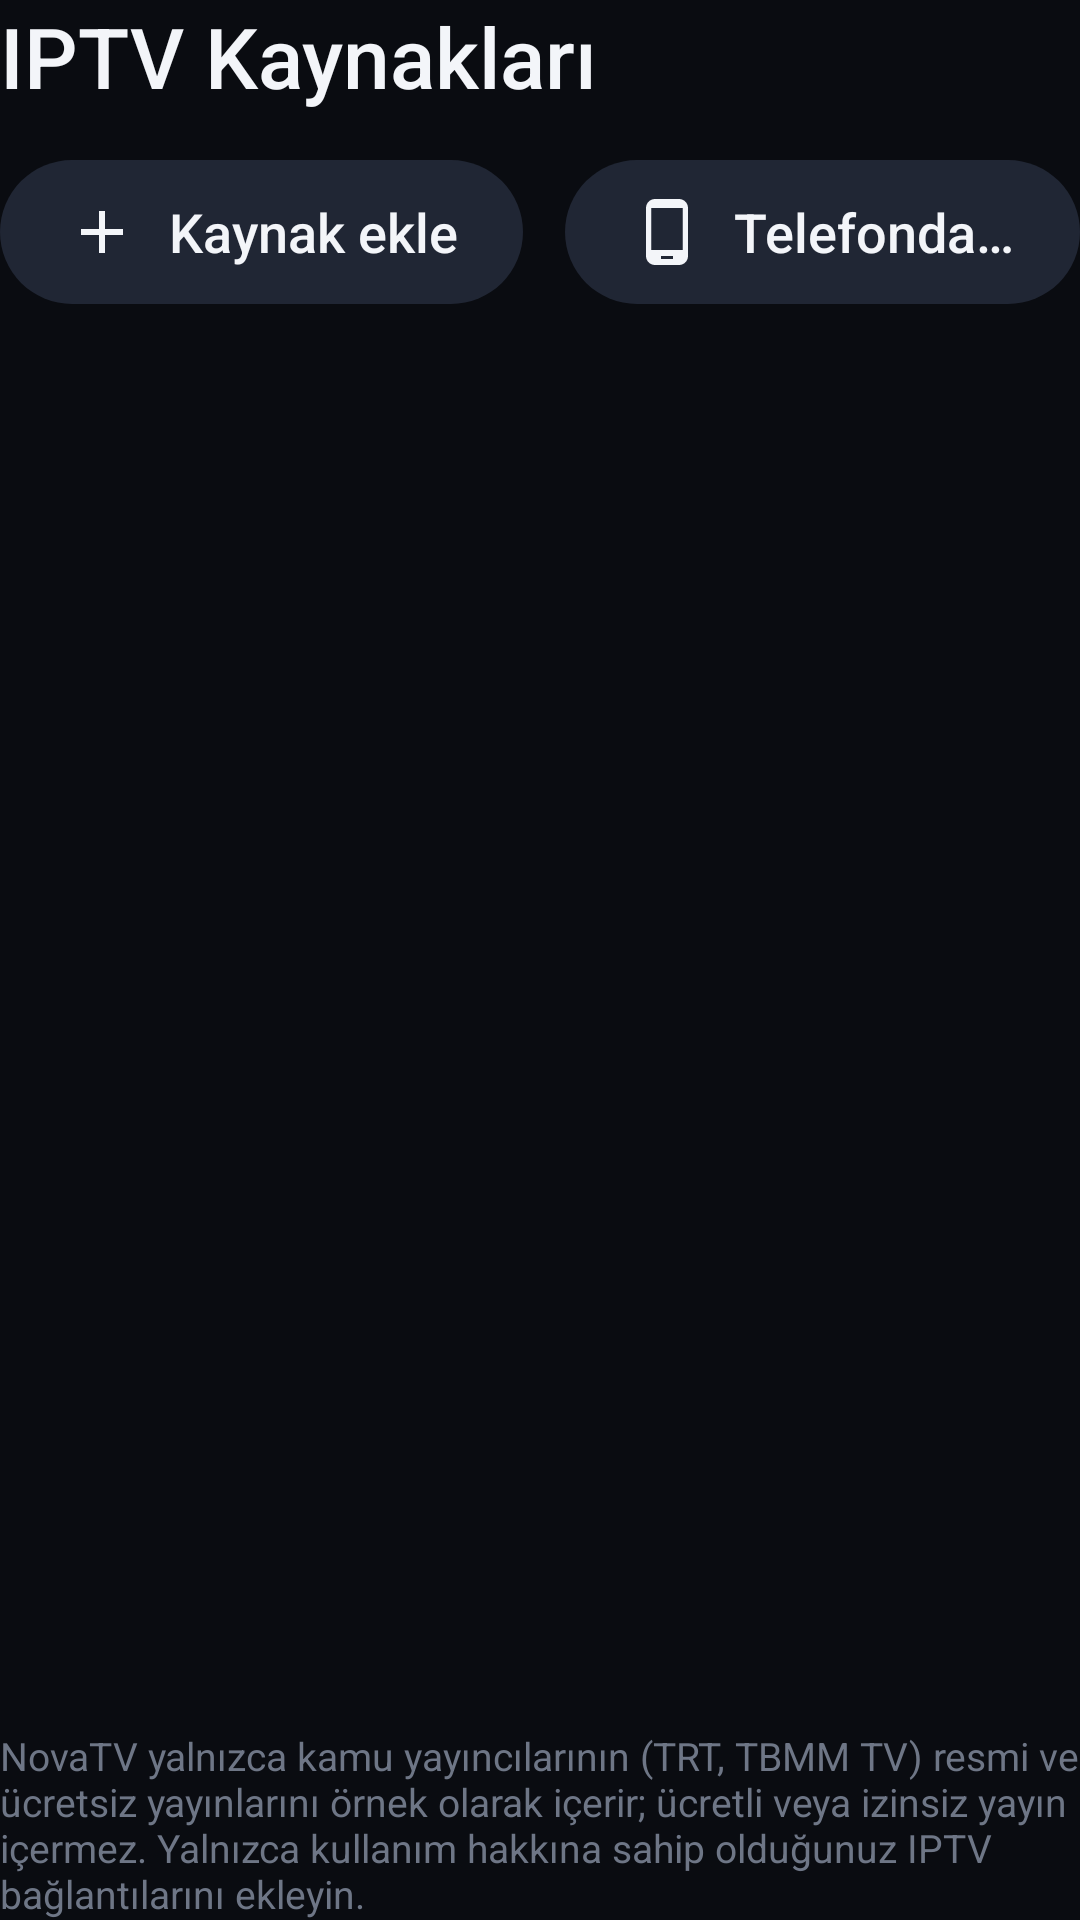

The Android layout XML behind this screen, and the referenced resources:
<!-- AndroidManifest.xml: application theme Theme.NovaTV -->
<!-- res/layout/section_sources.xml -->
<?xml version="1.0" encoding="utf-8"?>
<LinearLayout xmlns:android="http://schemas.android.com/apk/res/android"
    xmlns:tools="http://schemas.android.com/tools"
    android:layout_width="match_parent"
    android:layout_height="match_parent"
    android:orientation="vertical">

    <TextView
        style="@style/Text.Title"
        android:layout_width="wrap_content"
        android:layout_height="wrap_content"
        android:text="@string/nav_sources" />

    <LinearLayout
        android:layout_width="match_parent"
        android:layout_height="wrap_content"
        android:layout_marginTop="16dp"
        android:orientation="horizontal">

        <TextView
            android:id="@+id/src_add"
            style="@style/NovaButton"
            android:layout_width="wrap_content"
            android:drawableStart="@drawable/ic_add"
            android:text="@string/sources_add" />

        <TextView
            android:id="@+id/src_phone"
            style="@style/NovaButton"
            android:layout_width="wrap_content"
            android:layout_marginStart="14dp"
            android:drawableStart="@drawable/ic_phone"
            android:text="@string/link_button" />

        <TextView
            android:id="@+id/src_refresh_all"
            style="@style/NovaButton"
            android:layout_width="wrap_content"
            android:layout_marginStart="14dp"
            android:drawableStart="@drawable/ic_refresh"
            android:text="@string/sources_refresh_all" />

        <ProgressBar
            android:id="@+id/src_progress"
            style="@android:style/Widget.Material.ProgressBar.Small"
            android:layout_width="28dp"
            android:layout_height="28dp"
            android:layout_gravity="center_vertical"
            android:layout_marginStart="18dp"
            android:indeterminateTint="@color/accent"
            android:visibility="gone" />
    </LinearLayout>

    <FrameLayout
        android:layout_width="match_parent"
        android:layout_height="0dp"
        android:layout_marginTop="16dp"
        android:layout_weight="1">

        <androidx.recyclerview.widget.RecyclerView
            android:id="@+id/src_list"
            android:layout_width="match_parent"
            android:layout_height="match_parent"
            android:clipToPadding="false"
            android:paddingStart="6dp"
            android:paddingEnd="6dp"
            android:paddingBottom="4dp"
            android:defaultFocusHighlightEnabled="false" />

        <TextView
            android:id="@+id/src_empty"
            style="@style/Text"
            android:layout_width="match_parent"
            android:layout_height="wrap_content"
            android:layout_gravity="center"
            android:gravity="center"
            android:padding="24dp"
            android:text="@string/sources_empty"
            android:textColor="@color/text_secondary"
            android:visibility="gone" />
    </FrameLayout>

    <TextView
        style="@style/Text.Secondary"
        android:layout_width="match_parent"
        android:layout_height="wrap_content"
        android:layout_marginTop="8dp"
        android:text="@string/source_legal"
        android:textColor="@color/text_tertiary"
        android:textSize="@dimen/text_tiny" />
</LinearLayout>
<!-- resources referenced by this layout -->
<resources>
  <color name="accent">#FF2F80ED</color>
  <color name="text_secondary">#FFA6AEBD</color>
  <color name="text_tertiary">#FF6E7686</color>
  <dimen name="text_tiny">13sp</dimen>
  <!-- drawable ic_add (drawable) -->
  <?xml version="1.0" encoding="utf-8"?>
  <vector xmlns:android="http://schemas.android.com/apk/res/android"
      android:width="24dp"
      android:height="24dp"
      android:viewportWidth="24"
      android:viewportHeight="24">
      <path
          android:fillColor="#FFF3F5F9"
          android:pathData="M19,13h-6v6h-2v-6H5v-2h6V5h2v6h6v2z" />
  </vector>
  <!-- drawable ic_phone (drawable) -->
  <?xml version="1.0" encoding="utf-8"?>
  <vector xmlns:android="http://schemas.android.com/apk/res/android"
      android:width="24dp"
      android:height="24dp"
      android:viewportWidth="24"
      android:viewportHeight="24">
      <path
          android:fillColor="#FFF3F5F9"
          android:pathData="M16,1H8C6.34,1 5,2.34 5,4v16c0,1.66 1.34,3 3,3h8c1.66,0 3,-1.34 3,-3V4c0,-1.66 -1.34,-3 -3,-3zM14,21h-4v-1h4v1zM17.25,18H6.75V4h10.5v14z" />
  </vector>
  <!-- drawable ic_refresh (drawable) -->
  <?xml version="1.0" encoding="utf-8"?>
  <vector xmlns:android="http://schemas.android.com/apk/res/android"
      android:width="24dp"
      android:height="24dp"
      android:viewportWidth="24"
      android:viewportHeight="24">
      <path
          android:fillColor="#FFF3F5F9"
          android:pathData="M17.65,6.35C16.2,4.9 14.21,4 12,4c-4.42,0 -7.99,3.58 -7.99,8s3.57,8 7.99,8c3.73,0 6.84,-2.55 7.73,-6h-2.08c-0.82,2.33 -3.04,4 -5.65,4 -3.31,0 -6,-2.69 -6,-6s2.69,-6 6,-6c1.66,0 3.14,0.69 4.22,1.78L13,11h7V4l-2.35,2.35z" />
  </vector>
  <string name="link_button">Telefondan yönet</string>
  <string name="nav_sources">IPTV Kaynakları</string>
  <string name="source_legal">NovaTV yalnızca kamu yayıncılarının (TRT, TBMM TV) resmi ve ücretsiz yayınlarını örnek olarak içerir; ücretli veya izinsiz yayın içermez. Yalnızca kullanım hakkına sahip olduğunuz IPTV bağlantılarını ekleyin.</string>
  <string name="sources_add">Kaynak ekle</string>
  <string name="sources_empty">Henüz kaynak yok. “Kaynak ekle” ile M3U bağlantınızı girin.</string>
  <string name="sources_refresh_all">Tümünü yenile</string>
  <style name="Text" parent="">
          <item name="android:textColor">@color/text_primary</item>
          <item name="android:textSize">@dimen/text_body</item>
          <item name="android:fontFamily">sans-serif</item>
      </style>
  <style name="Text.Secondary">
          <item name="android:textColor">@color/text_secondary</item>
          <item name="android:textSize">@dimen/text_small</item>
      </style>
  <style name="Text.Title">
          <item name="android:textSize">@dimen/text_title</item>
          <item name="android:fontFamily">sans-serif-medium</item>
      </style>
  <color name="text_primary">#FFF3F5F9</color>
  <dimen name="text_body">18sp</dimen>
  <dimen name="text_small">15sp</dimen>
  <dimen name="text_title">28sp</dimen>
  <color name="bg">#FF0A0C11</color>
  <color name="black">#FF000000</color>
  <color name="accent_dim">#592F80ED</color>
  <style name="NovaWindowAnimation" parent="@android:style/Animation.Activity">
          <item name="android:activityOpenEnterAnimation">@android:anim/fade_in</item>
          <item name="android:activityOpenExitAnimation">@android:anim/fade_out</item>
          <item name="android:activityCloseEnterAnimation">@android:anim/fade_in</item>
          <item name="android:activityCloseExitAnimation">@android:anim/fade_out</item>
      </style>
  <color name="surface_selected">#FF1C2A45</color>
  <color name="surface_high">#FF202634</color>
</resources>
